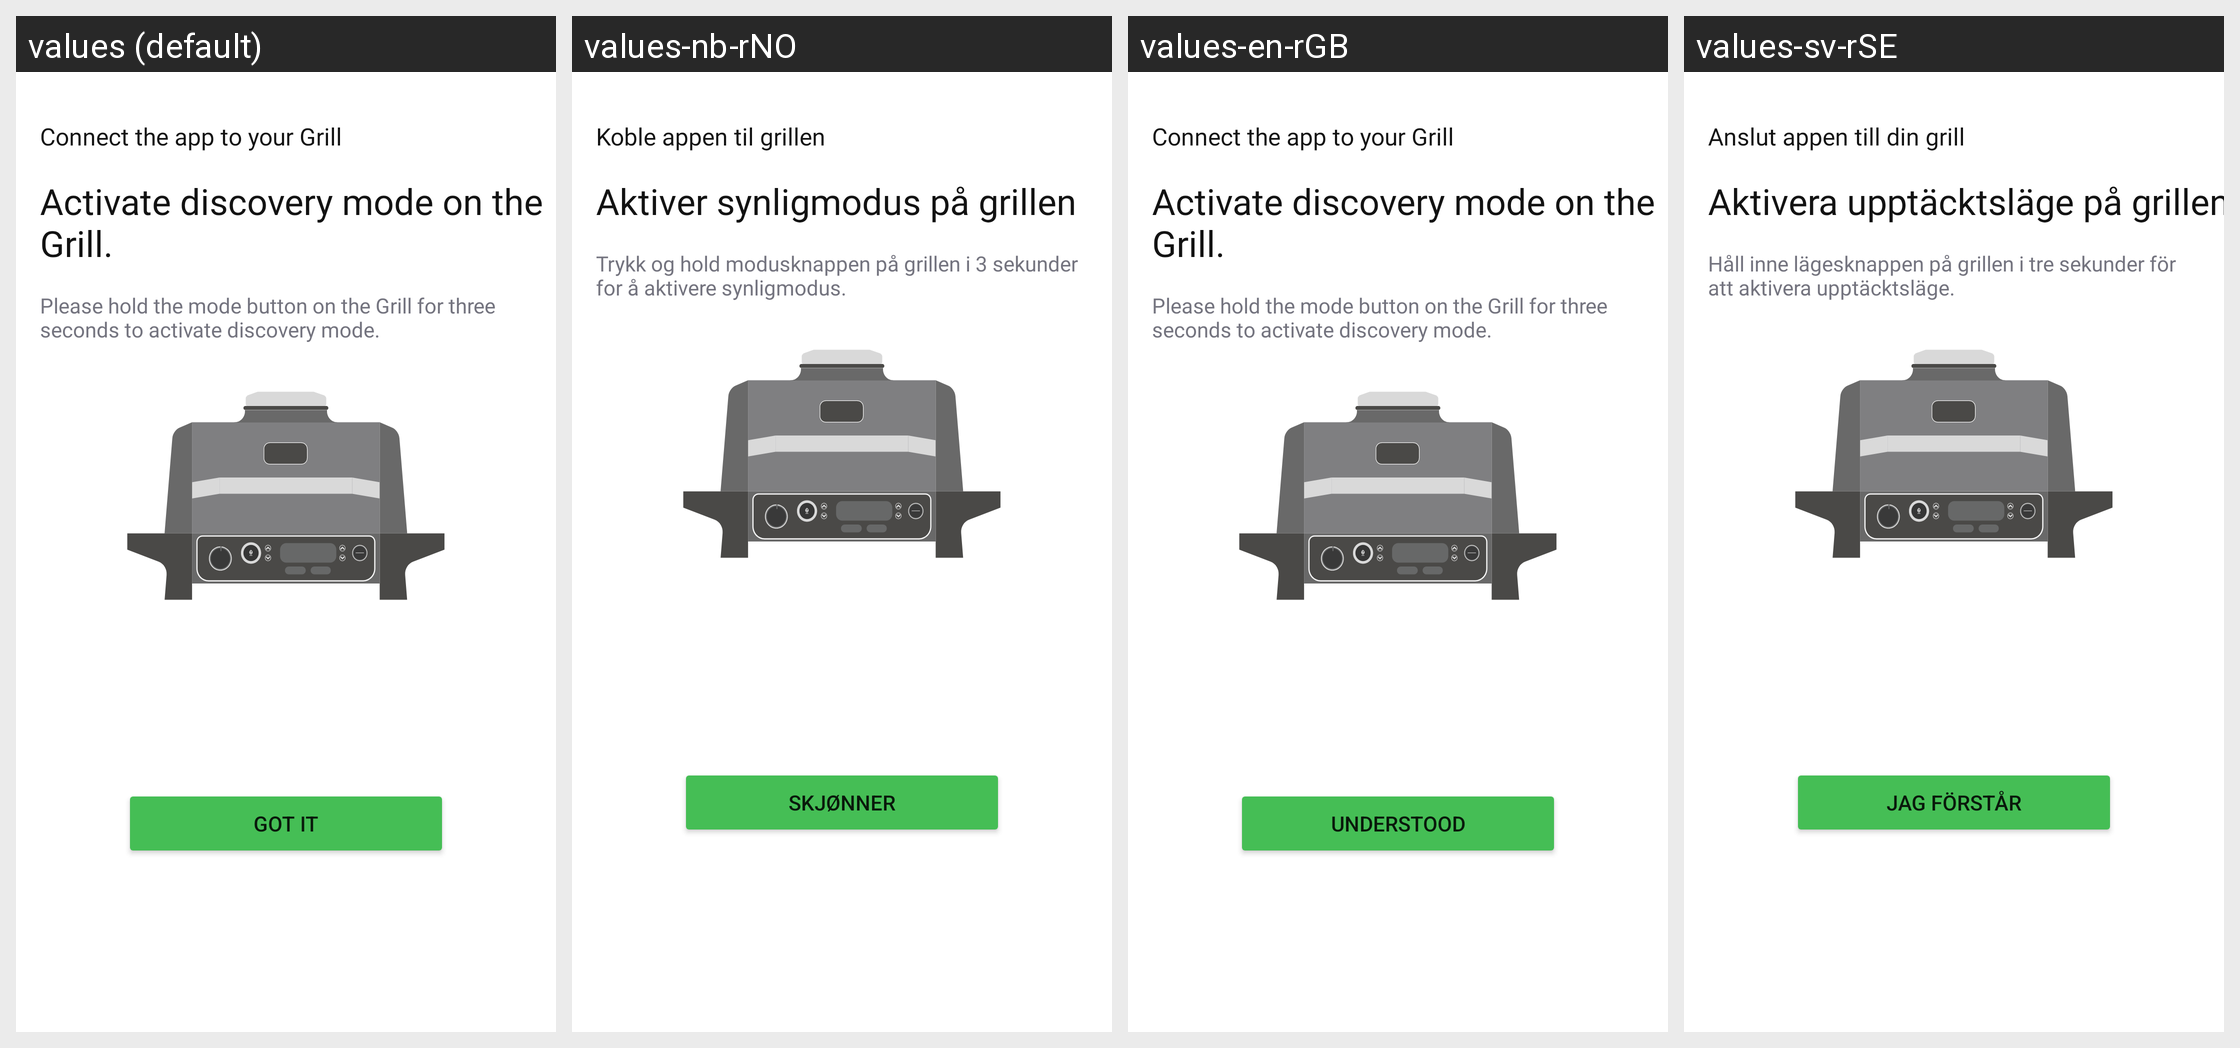

Locale-by-locale string values for the Android screen shown in this grid:
Android screen res/layout/fragment_discovery_dialog.xml rendered under 4 locales, left to right: values (default), values-nb-rNO, values-en-rGB, values-sv-rSE. Device: Nexus 5 (rendered at 1080×1920; each locale shown at half size, 540×960, under a caption strip naming it); theme Theme.NinjaConnectedKitchen.
Other locales in the repository, not shown: values-da-rDK, values-de-rDE, values-es-rES, values-fi-rFI, values-fr-rCA, values-fr-rFR, values-it-rIT, values-nl-rNL, values-pt-rPT.
Strings drawn on this screen, with the default value and each locale's value (text and hints the layout hard-codes, and strings that could not be matched under every locale, appear in the picture but are not listed):

connect_app_to_grill
  values: Connect the app to your Grill
  values-nb-rNO: Koble appen til grillen
  values-en-rGB: Connect the app to your Grill
  values-sv-rSE: Anslut appen till din grill

activate_discovery_mode
  values: Activate discovery mode on the Grill.
  values-nb-rNO: Aktiver synligmodus på grillen
  values-en-rGB: Activate discovery mode on the Grill.
  values-sv-rSE: Aktivera upptäcktsläge på grillen

hold_mode_activate_discovery
  values: Please hold the mode button on the Grill for three seconds to activate discovery mode.
  values-nb-rNO: Trykk og hold modusknappen på grillen i 3 sekunder for å aktivere synligmodus.
  values-en-rGB: Please hold the mode button on the Grill for three seconds to activate discovery mode.
  values-sv-rSE: Håll inne lägesknappen på grillen i tre sekunder för att aktivera upptäcktsläge.

got_it
  values: Got it
  values-nb-rNO: Skjønner
  values-en-rGB: Understood
  values-sv-rSE: Jag förstår
